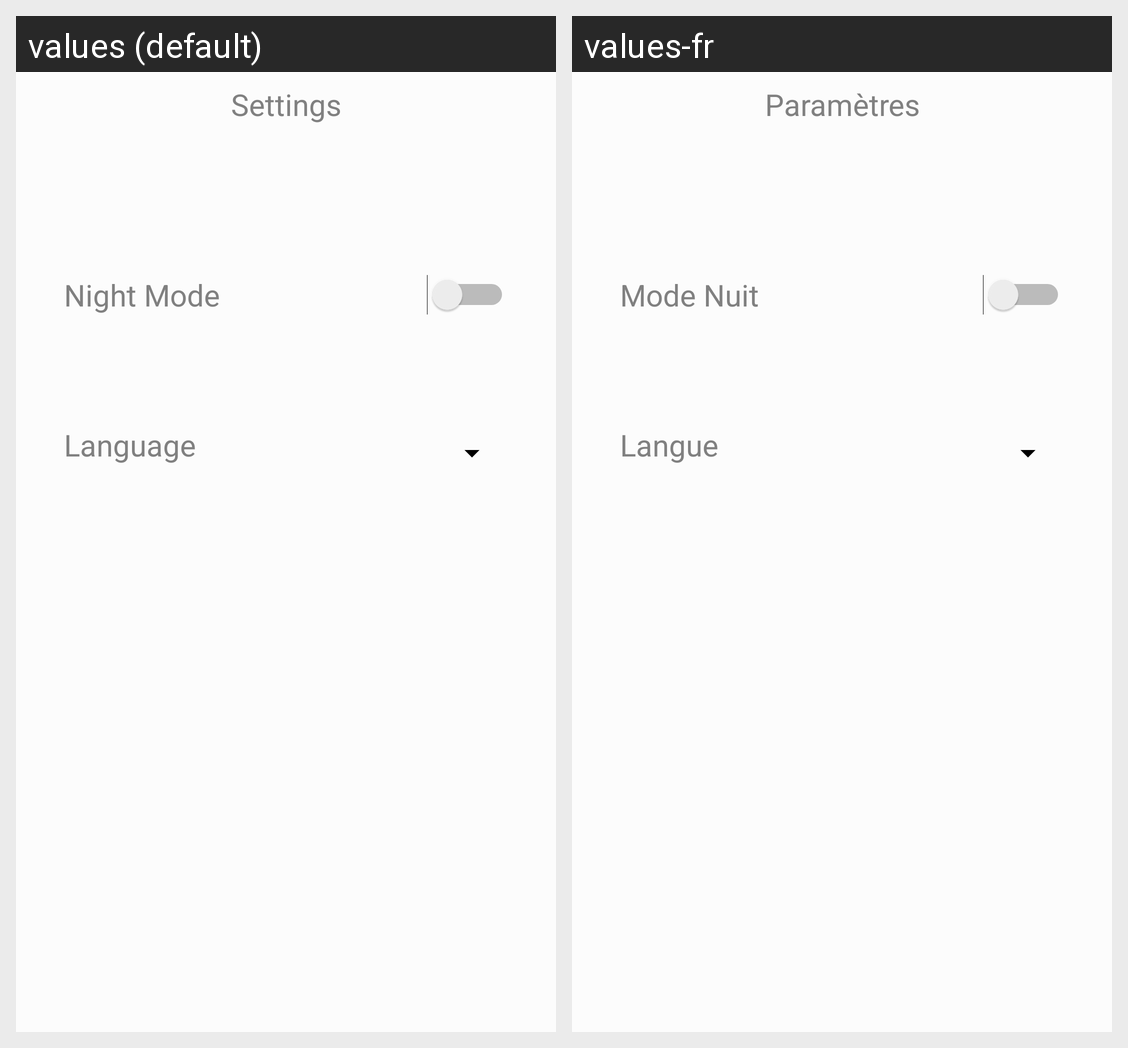

Strings drawn on this Android screen and how each of the app's shown locales translates them:
Android screen res/layout/fragment_settings.xml rendered under 2 locales, left to right: values (default), values-fr. Device: Nexus 5 (rendered at 1080×1920; each locale shown at half size, 540×960, under a caption strip naming it); theme AppTheme.
Strings drawn on this screen, with the default value and each locale's value (text and hints the layout hard-codes, and strings that could not be matched under every locale, appear in the picture but are not listed):

settings
  values: Settings
  values-fr: Paramètres

night_mode
  values: Night Mode
  values-fr: Mode Nuit

language
  values: Language
  values-fr: Langue
